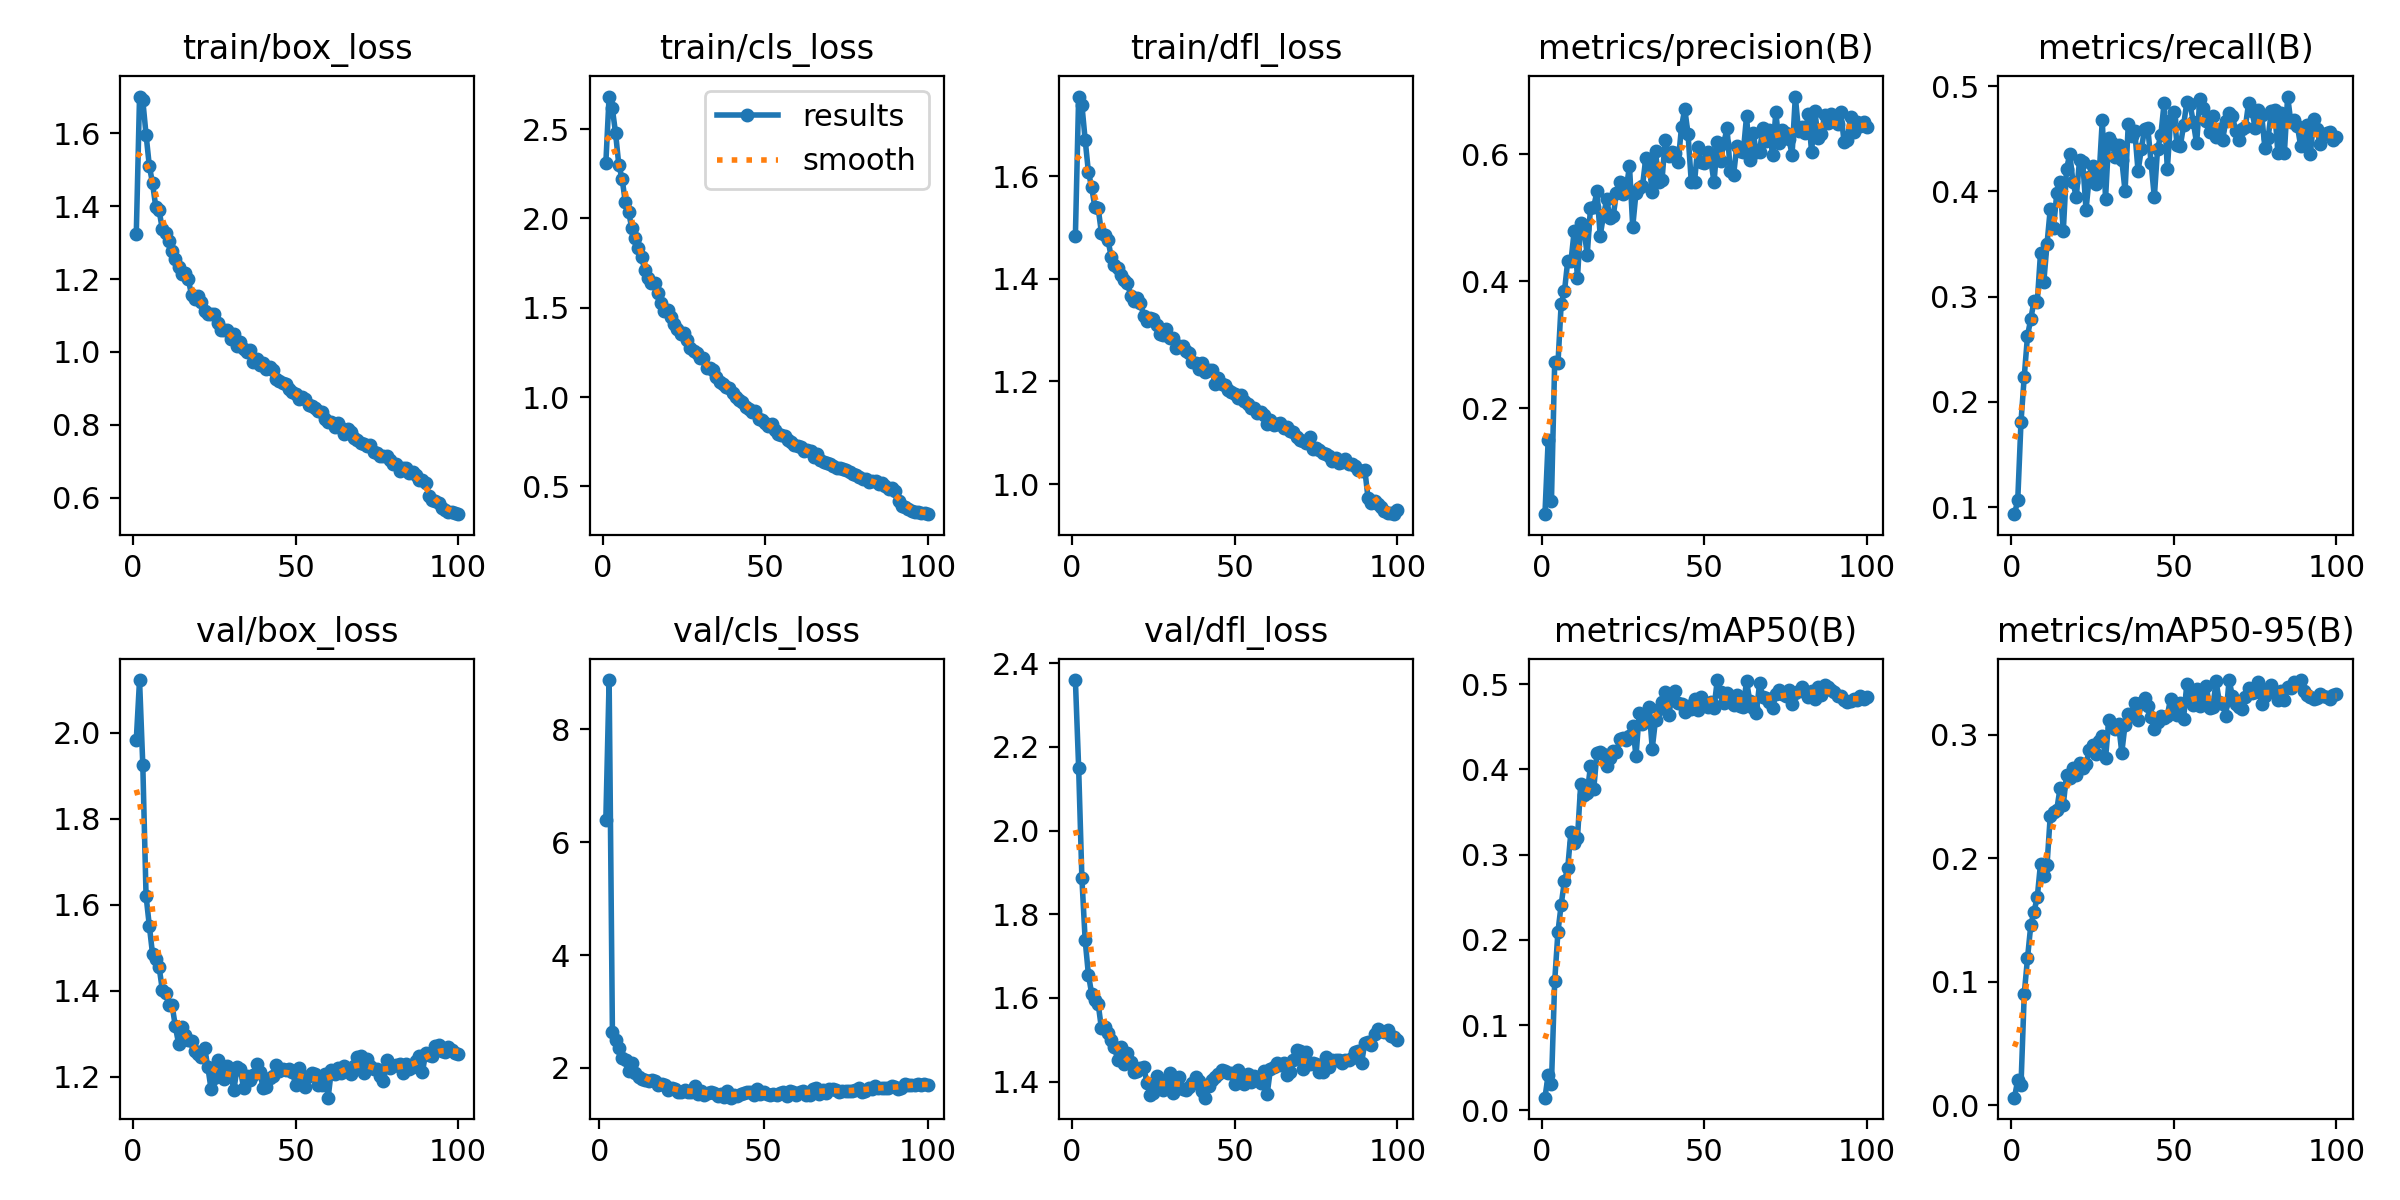

Source data for this figure (header and first rows):
epoch, time, train/box_loss, train/cls_loss, train/dfl_loss, metrics/precision(B), metrics/recall(B), metrics/mAP50(B), metrics/mAP50-95(B), val/box_loss, val/cls_loss, val/dfl_loss, lr/pg0, lr/pg1, lr/pg2
1, 102, 1.325, 2.309, 1.484, 0.0329, 0.09334, 0.01475, 0.00617, 1.984, inf, 2.36, 0.0004148, 0.0004148, 0.0004148
2, 203.3, 1.701, 2.682, 1.755, 0.1503, 0.1066, 0.04159, 0.02056, 2.123, 6.402, 2.15, 0.0008232, 0.0008232, 0.0008232
3, 305.5, 1.691, 2.615, 1.739, 0.05375, 0.181, 0.03071, 0.01621, 1.925, 8.875, 1.886, 0.001223, 0.001223, 0.001223
4, 405.8, 1.597, 2.476, 1.671, 0.2723, 0.224, 0.1517, 0.09028, 1.621, 2.633, 1.738, 0.001213, 0.001213, 0.001213
5, 506.8, 1.511, 2.297, 1.608, 0.2704, 0.2626, 0.2094, 0.119, 1.551, 2.492, 1.656, 0.0012, 0.0012, 0.0012
6, 607.9, 1.463, 2.223, 1.579, 0.3647, 0.2787, 0.2415, 0.1456, 1.485, 2.351, 1.61, 0.001188, 0.001188, 0.001188
7, 708.6, 1.398, 2.089, 1.539, 0.3837, 0.2956, 0.2693, 0.1569, 1.473, 2.177, 1.596, 0.001176, 0.001176, 0.001176
8, 809.9, 1.389, 2.036, 1.538, 0.4316, 0.2946, 0.284, 0.1683, 1.456, 2.137, 1.586, 0.001163, 0.001163, 0.001163
9, 910.9, 1.337, 1.944, 1.49, 0.4312, 0.3412, 0.3271, 0.1956, 1.402, 1.951, 1.527, 0.001151, 0.001151, 0.001151
10, 1012, 1.326, 1.893, 1.485, 0.4791, 0.3136, 0.3132, 0.1856, 1.396, 2.091, 1.53, 0.001139, 0.001139, 0.001139
11, 1111, 1.304, 1.837, 1.476, 0.4051, 0.3498, 0.3192, 0.1943, 1.367, 1.914, 1.517, 0.001126, 0.001126, 0.001126
12, 1211, 1.278, 1.783, 1.443, 0.4909, 0.3833, 0.383, 0.2345, 1.367, 1.831, 1.498, 0.001114, 0.001114, 0.001114
13, 1312, 1.254, 1.709, 1.426, 0.4829, 0.3649, 0.37, 0.2372, 1.317, 1.802, 1.482, 0.001102, 0.001102, 0.001102
14, 1414, 1.234, 1.666, 1.422, 0.4413, 0.398, 0.3727, 0.2393, 1.277, 1.784, 1.453, 0.001089, 0.001089, 0.001089
15, 1514, 1.214, 1.636, 1.407, 0.5147, 0.4091, 0.4036, 0.2566, 1.316, 1.758, 1.483, 0.001077, 0.001077, 0.001077
16, 1616, 1.217, 1.64, 1.398, 0.517, 0.3619, 0.3767, 0.2431, 1.297, 1.79, 1.442, 0.001064, 0.001064, 0.001064
17, 1715, 1.199, 1.585, 1.392, 0.5413, 0.421, 0.4193, 0.2677, 1.285, 1.767, 1.468, 0.001052, 0.001052, 0.001052
18, 1816, 1.156, 1.529, 1.367, 0.4717, 0.4353, 0.4199, 0.2654, 1.283, 1.703, 1.447, 0.00104, 0.00104, 0.00104
19, 1916, 1.144, 1.483, 1.356, 0.5038, 0.4084, 0.4182, 0.2731, 1.26, 1.707, 1.423, 0.001027, 0.001027, 0.001027
20, 2017, 1.153, 1.488, 1.363, 0.5288, 0.3946, 0.4041, 0.2676, 1.253, 1.688, 1.426, 0.001015, 0.001015, 0.001015
21, 2117, 1.137, 1.446, 1.353, 0.4995, 0.4295, 0.4129, 0.2769, 1.247, 1.613, 1.433, 0.001002, 0.001002, 0.001002
22, 2218, 1.112, 1.406, 1.328, 0.5029, 0.4276, 0.4221, 0.2733, 1.267, 1.642, 1.435, 0.0009901, 0.0009901, 0.0009901
23, 2318, 1.105, 1.383, 1.319, 0.5391, 0.3824, 0.4202, 0.2764, 1.222, 1.622, 1.398, 0.0009778, 0.0009778, 0.0009778
24, 2418, 1.104, 1.352, 1.323, 0.5563, 0.414, 0.4362, 0.2877, 1.171, 1.57, 1.369, 0.0009654, 0.0009654, 0.0009654
25, 2519, 1.105, 1.359, 1.321, 0.5367, 0.4239, 0.4372, 0.2918, 1.196, 1.573, 1.372, 0.000953, 0.000953, 0.000953
26, 2620, 1.08, 1.32, 1.31, 0.5457, 0.4072, 0.4351, 0.2847, 1.239, 1.605, 1.413, 0.0009406, 0.0009406, 0.0009406
27, 2720, 1.061, 1.272, 1.292, 0.5814, 0.4139, 0.4388, 0.2949, 1.203, 1.569, 1.398, 0.0009283, 0.0009283, 0.0009283
28, 2821, 1.061, 1.258, 1.29, 0.4858, 0.4676, 0.4514, 0.299, 1.196, 1.575, 1.38, 0.0009159, 0.0009159, 0.0009159
29, 2922, 1.06, 1.247, 1.302, 0.5392, 0.3931, 0.4153, 0.2809, 1.225, 1.672, 1.399, 0.0009035, 0.0009035, 0.0009035
30, 3022, 1.036, 1.216, 1.285, 0.5466, 0.4508, 0.4657, 0.3117, 1.211, 1.534, 1.42, 0.0008911, 0.0008911, 0.0008911
31, 3123, 1.048, 1.218, 1.285, 0.5497, 0.4459, 0.4529, 0.3066, 1.169, 1.598, 1.373, 0.0008787, 0.0008787, 0.0008787
32, 3223, 1.017, 1.163, 1.265, 0.5934, 0.433, 0.4607, 0.3044, 1.221, 1.522, 1.399, 0.0008664, 0.0008664, 0.0008664
33, 3323, 1.026, 1.164, 1.27, 0.5865, 0.4444, 0.4728, 0.3086, 1.217, 1.557, 1.411, 0.000854, 0.000854, 0.000854
34, 3423, 1.007, 1.152, 1.269, 0.5397, 0.4298, 0.4246, 0.2856, 1.174, 1.568, 1.382, 0.0008416, 0.0008416, 0.0008416
35, 3523, 0.9996, 1.115, 1.26, 0.605, 0.4003, 0.4581, 0.3082, 1.201, 1.559, 1.38, 0.0008293, 0.0008293, 0.0008293
36, 3623, 1.006, 1.085, 1.256, 0.5562, 0.4644, 0.4712, 0.317, 1.192, 1.508, 1.386, 0.0008169, 0.0008169, 0.0008169
37, 3725, 0.9735, 1.075, 1.238, 0.5592, 0.4527, 0.4787, 0.3155, 1.205, 1.529, 1.398, 0.0008045, 0.0008045, 0.0008045
38, 3827, 0.9801, 1.055, 1.236, 0.6231, 0.4569, 0.4906, 0.3256, 1.229, 1.489, 1.41, 0.0007921, 0.0007921, 0.0007921
39, 3929, 0.9649, 1.051, 1.225, 0.5967, 0.4191, 0.4639, 0.3116, 1.212, 1.59, 1.402, 0.0007797, 0.0007797, 0.0007797
40, 4032, 0.9703, 1.024, 1.236, 0.6039, 0.44, 0.4825, 0.3256, 1.173, 1.471, 1.378, 0.0007674, 0.0007674, 0.0007674
41, 4133, 0.9521, 1.001, 1.219, 0.6022, 0.4588, 0.4922, 0.3299, 1.177, 1.525, 1.362, 0.000755, 0.000755, 0.000755
42, 4236, 0.9576, 0.9818, 1.222, 0.5883, 0.4601, 0.4784, 0.3236, 1.198, 1.497, 1.389, 0.0007426, 0.0007426, 0.0007426
43, 4337, 0.951, 0.975, 1.222, 0.6432, 0.4273, 0.4768, 0.3147, 1.201, 1.534, 1.403, 0.0007302, 0.0007302, 0.0007302
44, 4437, 0.9245, 0.944, 1.195, 0.6713, 0.3944, 0.4677, 0.3047, 1.227, 1.558, 1.412, 0.0007179, 0.0007179, 0.0007179
45, 4537, 0.9202, 0.9315, 1.207, 0.632, 0.4406, 0.4749, 0.3101, 1.214, 1.563, 1.419, 0.0007055, 0.0007055, 0.0007055
46, 4639, 0.9136, 0.9188, 1.194, 0.5565, 0.4533, 0.4714, 0.3149, 1.217, 1.567, 1.427, 0.0006931, 0.0006931, 0.0006931
47, 4738, 0.9129, 0.9211, 1.193, 0.5561, 0.4835, 0.4827, 0.3134, 1.217, 1.525, 1.425, 0.0006808, 0.0006808, 0.0006808
48, 4839, 0.8988, 0.8766, 1.184, 0.6115, 0.4209, 0.4699, 0.3154, 1.217, 1.617, 1.422, 0.0006684, 0.0006684, 0.0006684
49, 4938, 0.8898, 0.8721, 1.179, 0.5883, 0.4679, 0.485, 0.3293, 1.212, 1.539, 1.421, 0.000656, 0.000656, 0.000656
50, 5038, 0.8858, 0.857, 1.175, 0.5857, 0.4755, 0.4781, 0.3235, 1.181, 1.574, 1.395, 0.0006436, 0.0006436, 0.0006436
51, 5138, 0.8703, 0.8361, 1.167, 0.6036, 0.4443, 0.4739, 0.3162, 1.22, 1.539, 1.429, 0.0006312, 0.0006312, 0.0006312
52, 5240, 0.8775, 0.8496, 1.175, 0.5906, 0.4431, 0.4788, 0.3256, 1.2, 1.513, 1.407, 0.0006189, 0.0006189, 0.0006189
53, 5339, 0.8696, 0.818, 1.161, 0.5557, 0.4627, 0.4725, 0.3132, 1.176, 1.538, 1.393, 0.0006065, 0.0006065, 0.0006065
54, 5440, 0.8535, 0.7942, 1.157, 0.6194, 0.4847, 0.505, 0.3413, 1.201, 1.518, 1.418, 0.0005941, 0.0005941, 0.0005941
55, 5540, 0.8508, 0.7857, 1.148, 0.5891, 0.4825, 0.491, 0.3324, 1.209, 1.553, 1.398, 0.0005818, 0.0005818, 0.0005818
56, 5640, 0.8455, 0.784, 1.148, 0.6175, 0.4656, 0.4775, 0.3245, 1.206, 1.573, 1.413, 0.0005694, 0.0005694, 0.0005694
57, 5741, 0.8377, 0.7579, 1.139, 0.6405, 0.4455, 0.4897, 0.337, 1.182, 1.5, 1.405, 0.000557, 0.000557, 0.000557
58, 5842, 0.8344, 0.7481, 1.141, 0.5737, 0.4874, 0.4788, 0.3233, 1.181, 1.586, 1.397, 0.0005446, 0.0005446, 0.0005446
59, 5942, 0.8151, 0.7304, 1.135, 0.567, 0.479, 0.4755, 0.3306, 1.207, 1.569, 1.425, 0.0005322, 0.0005322, 0.0005322
60, 6042, 0.808, 0.7238, 1.117, 0.6122, 0.4672, 0.4871, 0.3393, 1.151, 1.518, 1.372, 0.0005199, 0.0005199, 0.0005199
... 40 more rows
